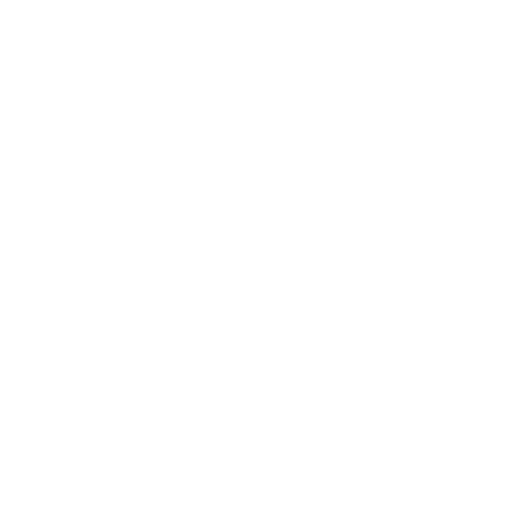
t = 0.00 s
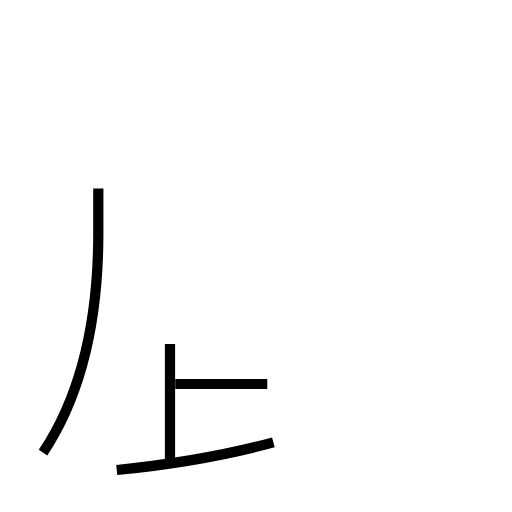
t = 1.89 s
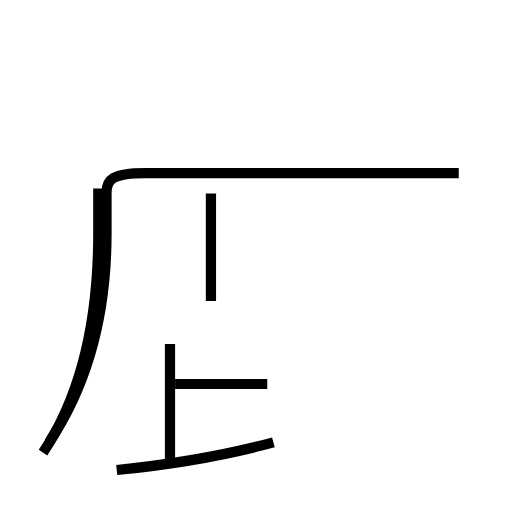
t = 4.03 s
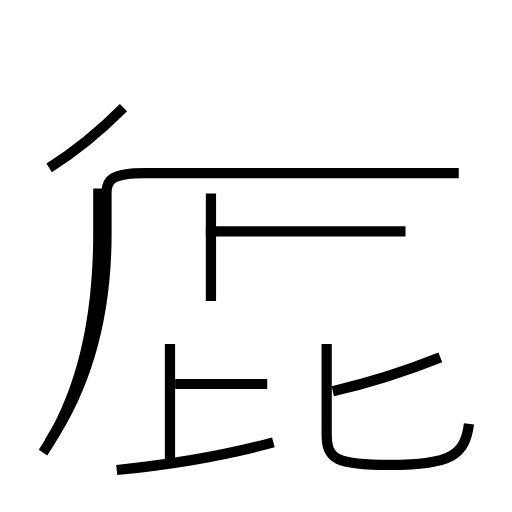
t = 6.02 s
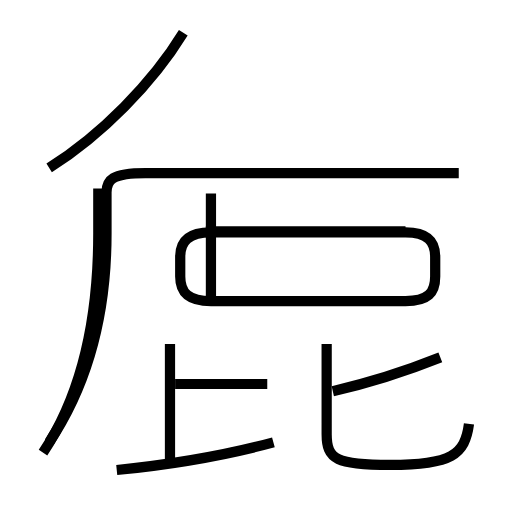
t = 8.08 s
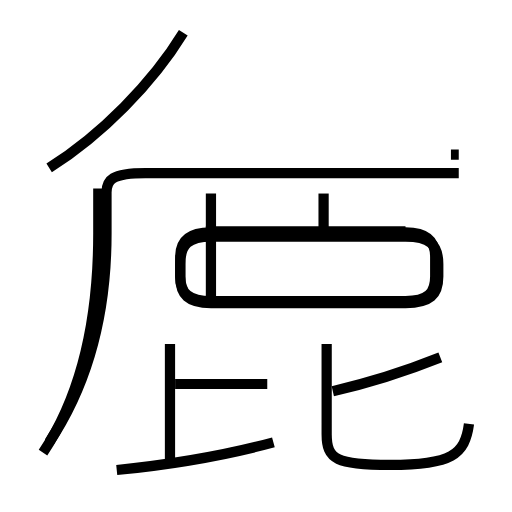
t = 10.00 s

The animated SVG that drew these frames (rendered in a browser with its animation timeline set to each time). Animation: 16 SMIL elements (animate=16); frames cover the first 10.00 s.

<?xml version='1.0' encoding='utf-8'?>
<svg viewBox="0.0 -6.0 50.0 50.0" version="1.1" xmlns="http://www.w3.org/2000/svg"><rect x="-1000" y="-1000" width="2000" height="2000" stroke="white" fill="white" /><g style="fill:none;stroke:#000000;stroke-width:1"><path d="M 4.2 0.2 C 7.8 -5.2 9.6 -12.2 9.6 -21.2 L 9.6 -25.6 " transform="translate(0.0 38.0)" stroke-dasharray="26.795555625237615" stroke-dashoffset="26.795555625237615"><animate attributeName="stroke-dashoffset" from="26.795555625237615" to="0" dur="0.8038666687571284s" begin="0s" fill="freeze" /></path><path d="M 11.4 1.9 C 16.4 1.4 21.9 0.5 26.7 -0.8 " transform="translate(0.0 38.0)" stroke-dasharray="15.553057764014174" stroke-dashoffset="15.553057764014174"><animate attributeName="stroke-dashoffset" from="15.553057764014174" to="0" dur="0.4665917329204252s" begin="0.8038666687571284s" fill="freeze" /></path><path d="M 16.6 1.1 L 16.6 -10.4 " transform="translate(0.0 38.0)" stroke-dasharray="11.5" stroke-dashoffset="11.5"><animate attributeName="stroke-dashoffset" from="11.5" to="0" dur="0.345s" begin="1.2704584016775535s" fill="freeze" /></path><path d="M 26.1 -6.5 L 17.1 -6.5 " transform="translate(0.0 38.0)" stroke-dasharray="9.0" stroke-dashoffset="9.0"><animate attributeName="stroke-dashoffset" from="9.0" to="0" dur="0.27s" begin="1.6154584016775535s" fill="freeze" /></path><path d="M 4.8 -0.8 C 8.6 -6.5 10.4 -13.2 10.4 -21.2 L 10.4 -25.2 C 10.4 -26.4 10.9 -27.1 14.2 -27.1 L 44.8 -27.1 " transform="translate(0.0 38.0)" stroke-dasharray="60.91699779328139" stroke-dashoffset="60.91699779328139"><animate attributeName="stroke-dashoffset" from="60.91699779328139" to="0" dur="1.8275099337984415s" begin="1.8854584016775535s" fill="freeze" /></path><path d="M 20.6 -14.6 L 20.6 -25.1 " transform="translate(0.0 38.0)" stroke-dasharray="10.500000000000002" stroke-dashoffset="10.500000000000002"><animate attributeName="stroke-dashoffset" from="10.500000000000002" to="0" dur="0.31500000000000006s" begin="3.712968335475995s" fill="freeze" /></path><path d="M 45.8 -2.6 C 45.4 0.4 44.1 1.4 38.1 1.4 C 32.9 1.4 31.9 0.9 31.9 -1.6 L 31.9 -10.4 " transform="translate(0.0 38.0)" stroke-dasharray="26.592514166716413" stroke-dashoffset="26.592514166716413"><animate attributeName="stroke-dashoffset" from="26.592514166716413" to="0" dur="0.7977754250014923s" begin="4.027968335475995s" fill="freeze" /></path><path d="M 32.5 -5.8 C 36.0 -6.6 40.0 -7.9 43.0 -9.1 " transform="translate(0.0 38.0)" stroke-dasharray="11.016295410027247" stroke-dashoffset="11.016295410027247"><animate attributeName="stroke-dashoffset" from="11.016295410027247" to="0" dur="0.3304888623008174s" begin="4.825743760477487s" fill="freeze" /></path><path d="M 39.6 -21.4 L 20.1 -21.4 " transform="translate(0.0 38.0)" stroke-dasharray="19.5" stroke-dashoffset="19.5"><animate attributeName="stroke-dashoffset" from="19.5" to="0" dur="0.585s" begin="5.156232622778305s" fill="freeze" /></path><path d="M 4.8 -27.6 C 9.9 -30.8 14.9 -35.9 17.9 -40.8 " transform="translate(0.0 38.0)" stroke-dasharray="18.746326333727414" stroke-dashoffset="18.746326333727414"><animate attributeName="stroke-dashoffset" from="18.746326333727414" to="0" dur="0.5623897900118224s" begin="5.741232622778305s" fill="freeze" /></path><path d="M 20.6 -14.6 L 39.6 -14.6 C 41.8 -14.6 42.5 -15.4 42.5 -17.0 L 42.5 -18.9 C 42.5 -20.4 41.8 -21.3 39.6 -21.3 L 20.6 -21.3 C 18.4 -21.3 17.6 -20.4 17.6 -18.9 L 17.6 -17.0 C 17.6 -15.4 18.4 -14.6 20.6 -14.6 Z " transform="translate(0.0 38.0)" stroke-dasharray="59.36016632638457" stroke-dashoffset="59.36016632638457"><animate attributeName="stroke-dashoffset" from="59.36016632638457" to="0" dur="1.780804989791537s" begin="6.303622412790127s" fill="freeze" /></path><path d="M 20.6 -20.9 L 39.6 -20.9 C 42.0 -20.9 42.8 -20.1 42.8 -18.2 L 42.8 -17.0 C 42.8 -15.2 42.0 -14.4 39.6 -14.4 L 20.6 -14.4 C 18.4 -14.4 17.6 -15.2 17.6 -17.0 L 17.6 -18.2 C 17.6 -20.1 18.4 -20.9 20.6 -20.9 Z " transform="translate(0.0 38.0)" stroke-dasharray="59.38897960735501" stroke-dashoffset="59.38897960735501"><animate attributeName="stroke-dashoffset" from="59.38897960735501" to="0" dur="1.7816693882206502s" begin="8.084427402581664s" fill="freeze" /></path><path d="M 31.6 -21.4 L 31.6 -25.1 " transform="translate(0.0 38.0)" stroke-dasharray="3.700000000000003" stroke-dashoffset="3.700000000000003"><animate attributeName="stroke-dashoffset" from="3.700000000000003" to="0" dur="0.11100000000000008s" begin="9.866096790802313s" fill="freeze" /></path><path d="M 44.8 -28.9 L 11.7 -28.9 " transform="translate(0.0 38.0)" stroke-dasharray="33.099999999999994" stroke-dashoffset="33.099999999999994"><animate attributeName="stroke-dashoffset" from="33.099999999999994" to="0" dur="0.9929999999999998s" begin="9.977096790802314s" fill="freeze" /></path><path d="M 31.4 -30.8 C 29.6 -32.0 27.4 -33.0 25.1 -33.5 C 23.1 -33.9 22.2 -33.3 22.2 -32.5 L 22.2 -20.9 " transform="translate(0.0 38.0)" stroke-dasharray="21.980647679317258" stroke-dashoffset="21.980647679317258"><animate attributeName="stroke-dashoffset" from="21.980647679317258" to="0" dur="0.6594194303795177s" begin="10.970096790802314s" fill="freeze" /></path><path d="M 31.6 -30.8 C 33.5 -32.2 35.0 -34.0 36.1 -35.9 C 37.0 -37.4 36.4 -38.6 34.0 -38.6 L 15.2 -38.6" transform="translate(0.0 38.0)" stroke-dasharray="30.191247967446365" stroke-dashoffset="30.191247967446365"><animate attributeName="stroke-dashoffset" from="30.191247967446365" to="0" dur="0.9057374390233909s" begin="11.629516221181833s" fill="freeze" /></path></g></svg>
